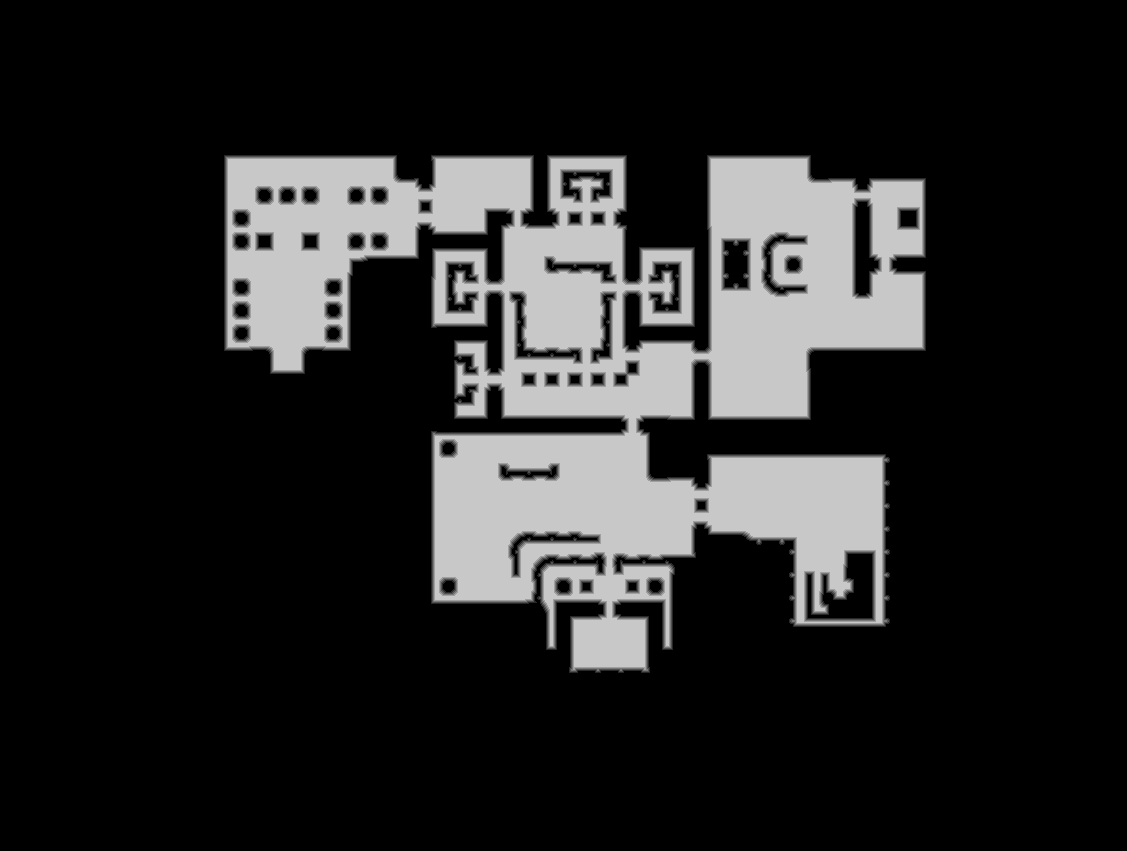

Source data for this figure (header and first rows):
source	tdt_hull melee
truth	truth_2f091c743f0.tsv
width	1127
height	851
nibble	0	763604
nibble	1	11267
nibble	2	11528
nibble	3	11646
nibble	4	11862
nibble	5	149170
